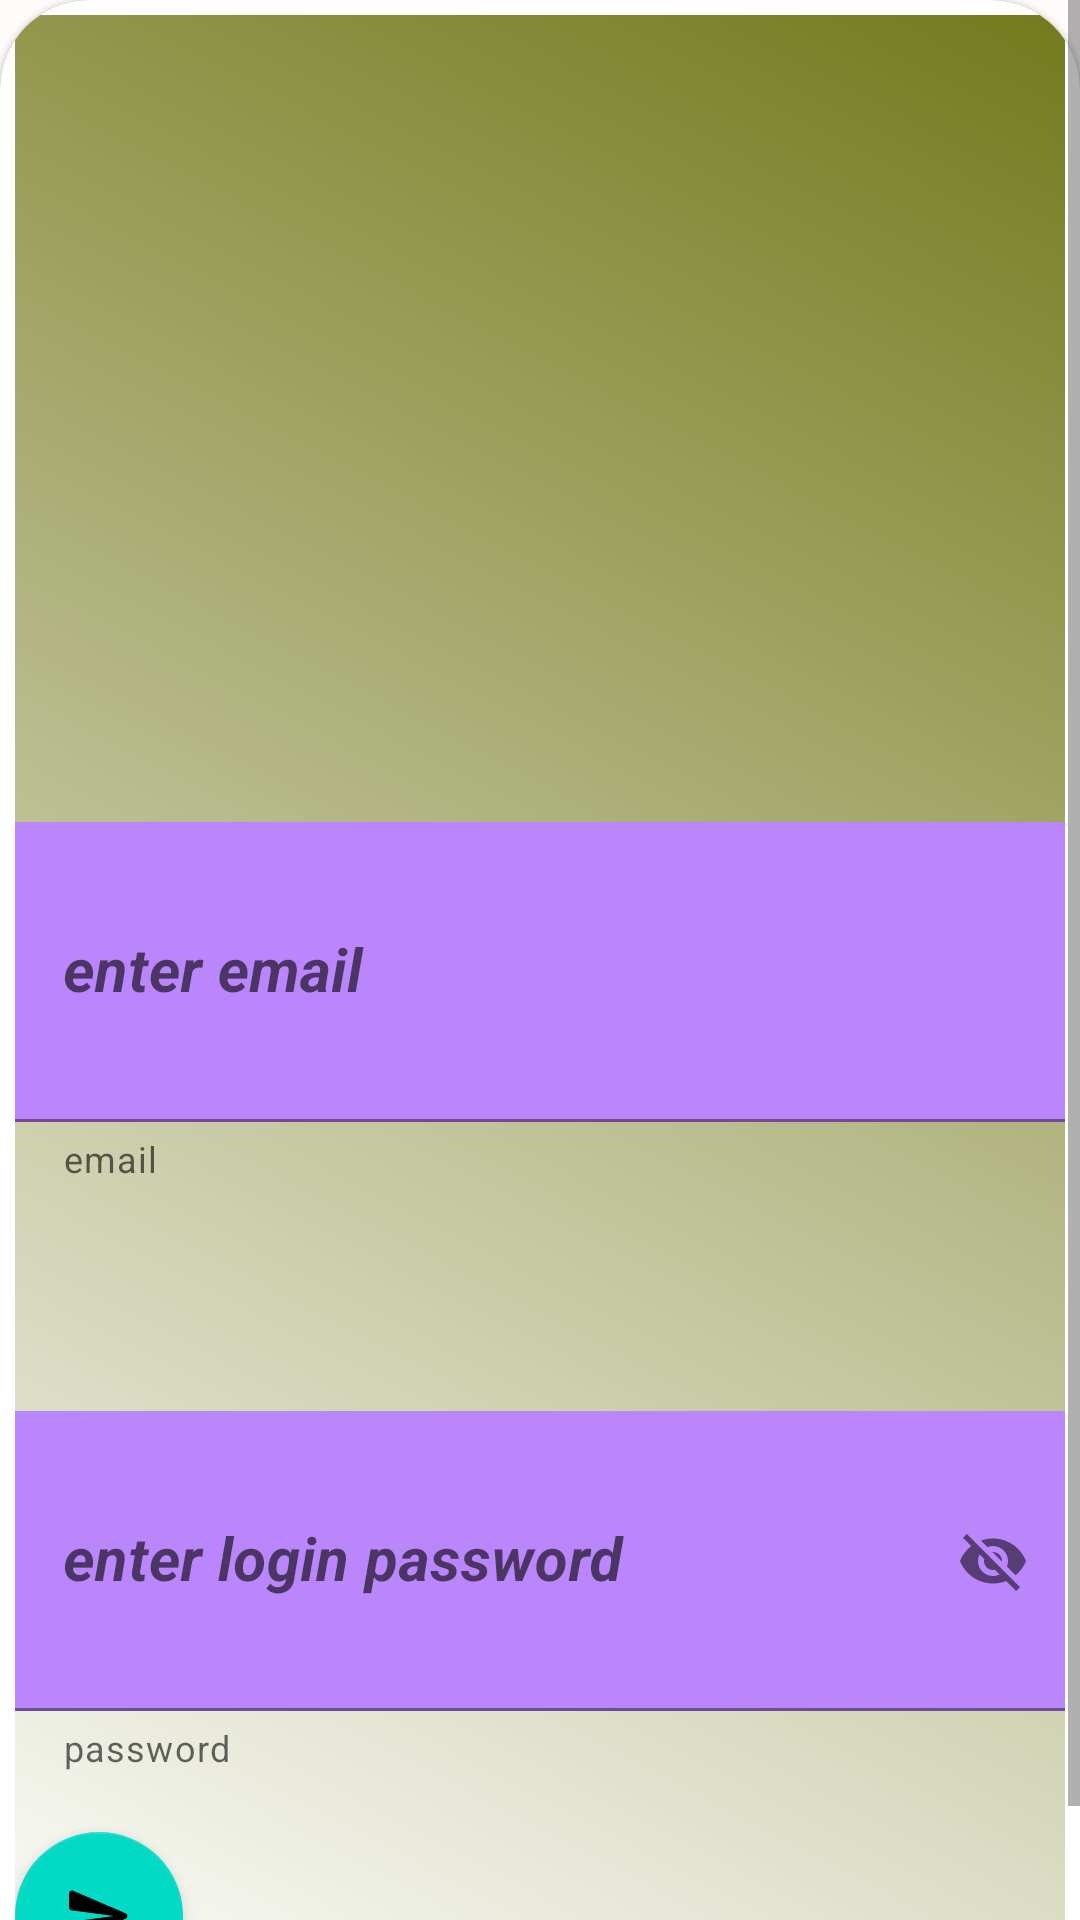

This screen was rendered from an Android layout file. Write that file and the resources it references.
<!-- AndroidManifest.xml: application theme Theme.DevOPsSociety -->
<!-- res/layout/activity_login.xml -->
<?xml version="1.0" encoding="utf-8"?>
<ScrollView xmlns:android="http://schemas.android.com/apk/res/android"
    xmlns:app="http://schemas.android.com/apk/res-auto"
    xmlns:tools="http://schemas.android.com/tools"
    android:layout_width="match_parent"
    android:layout_height="match_parent"
    android:layout_margin="1dp"
    android:layout_marginBottom="1dp"
    android:background="#FFFBFB"
    android:overScrollMode="always"
    android:scrollbars="vertical"
    tools:context=".mains.Login">


    <androidx.cardview.widget.CardView
        style="@style/Widget.Material3.CardView.Elevated"
        android:layout_width="match_parent"
        android:layout_height="wrap_content"
        app:cardCornerRadius="30dp">

        <androidx.constraintlayout.widget.ConstraintLayout
            android:id="@+id/parentConstraintLayout_login"
            android:layout_width="match_parent"
            android:layout_height="match_parent"
            android:layout_gravity="center_horizontal"
            android:layout_margin="5dp"
            android:layout_marginBottom="10dp"
            android:background="@drawable/animationlist_of_gradient_items_of_main_overview"
            android:overScrollMode="always"
            android:scrollbars="vertical">


            <ImageView
                android:id="@+id/image_person_login"
                android:layout_width="match_parent"
                android:layout_height="200dp"
                android:layout_marginTop="5dp"
                android:layout_marginBottom="4dp"
                android:contentDescription="@string/devops_logo"
                android:scaleType="centerCrop"
                android:src="@drawable/hacker_monitor"
                app:layout_constraintBottom_toTopOf="@+id/textInput_email"
                app:layout_constraintEnd_toEndOf="parent"
                app:layout_constraintHorizontal_bias="0.0"
                app:layout_constraintStart_toStartOf="parent"
                app:layout_constraintTop_toTopOf="parent" />

            <com.google.android.material.textfield.TextInputLayout
                android:id="@+id/textInput_email"
                style="@style/ThemeOverlay.Material3.TextInputEditText.OutlinedBox.Dense"
                android:layout_width="match_parent"
                android:layout_height="wrap_content"
                android:layout_marginTop="4dp"
                android:hint="@string/enter_email"
                app:errorEnabled="true"
                app:helperText="email"
                app:helperTextEnabled="true"
                app:layout_constraintEnd_toEndOf="parent"
                app:layout_constraintHorizontal_bias="0.0"
                app:layout_constraintStart_toStartOf="parent"
                app:layout_constraintTop_toBottomOf="@+id/image_person_login">

                <com.google.android.material.textfield.TextInputEditText
                    android:id="@+id/material_editText_input_login_mail"
                    android:layout_width="match_parent"
                    android:layout_height="100dp"
                    android:layout_marginTop="60dp"
                    android:background="@color/purple_200"
                    android:inputType="text"
                    android:textSize="20sp"
                    android:textStyle="bold|italic" />

            </com.google.android.material.textfield.TextInputLayout>

            <com.google.android.material.textfield.TextInputLayout
                style="@style/ThemeOverlay.Material3.TextInputEditText.OutlinedBox.Dense"
                android:layout_width="match_parent"
                android:layout_height="265dp"
                android:layout_marginTop="16dp"
                android:hint="@string/enter_login_password"
                app:endIconMode="password_toggle"

                app:errorEnabled="true"
                app:helperText="password"
                app:helperTextEnabled="true"
                app:layout_constraintBottom_toBottomOf="parent"
                app:layout_constraintEnd_toEndOf="parent"
                app:layout_constraintHorizontal_bias="0.0"
                app:layout_constraintStart_toStartOf="parent"
                app:layout_constraintTop_toBottomOf="@+id/textInput_email"
                app:layout_constraintVertical_bias="1.0">

                <com.google.android.material.textfield.TextInputEditText
                    android:id="@+id/material_editText_input_login_password"
                    android:layout_width="match_parent"
                    android:layout_height="100dp"
                    android:layout_marginTop="60dp"
                    android:background="@color/purple_200"
                    android:inputType="text"
                    android:textSize="20sp"
                    android:textStyle="bold|italic" />

                <com.google.android.material.floatingactionbutton.FloatingActionButton
                    android:layout_width="wrap_content"
                    android:layout_height="wrap_content"
                    android:layout_marginTop="20dp"
                    android:baselineAlignBottom="true"
                    android:contentDescription="@string/floating_button_login"
                    android:onClick="functionFloatingButtonLoginClicked"
                    android:src="@drawable/ic_round_send_24"
                    app:rippleColor="#BA0E0E"
                    tools:ignore="SpeakableTextPresentCheck" />
            </com.google.android.material.textfield.TextInputLayout>


        </androidx.constraintlayout.widget.ConstraintLayout>

    </androidx.cardview.widget.CardView>


</ScrollView>
<!-- resources referenced by this layout -->
<resources>
  <!-- drawable animationlist_of_gradient_items_of_main_overview (drawable) -->
  <?xml version="1.0" encoding="utf-8"?>
  <animation-list xmlns:android="http://schemas.android.com/apk/res/android">
  
      <item
          android:drawable="@drawable/gradient_one_main_overview"
          android:duration="4000" />
      <item
          android:drawable="@drawable/gradient_two_main_overview"
          android:duration="4000" />
      <item
          android:drawable="@drawable/gradient_three_main_overview"
          android:duration="4000" />
      <item
          android:drawable="@drawable/gradient_four_main_overview"
          android:duration="4000" />
      <item
          android:drawable="@drawable/gradient_five_main_overview"
          android:duration="4000" />
  
  </animation-list>
  <!-- drawable ic_round_send_24 (drawable) -->
  <vector android:autoMirrored="true" android:height="24dp"
      android:tint="#FFBA7D" android:viewportHeight="24"
      android:viewportWidth="24" android:width="24dp" xmlns:android="http://schemas.android.com/apk/res/android">
      <path android:fillColor="@android:color/white" android:pathData="M3.4,20.4l17.45,-7.48c0.81,-0.35 0.81,-1.49 0,-1.84L3.4,3.6c-0.66,-0.29 -1.39,0.2 -1.39,0.91L2,9.12c0,0.5 0.37,0.93 0.87,0.99L17,12 2.87,13.88c-0.5,0.07 -0.87,0.5 -0.87,1l0.01,4.61c0,0.71 0.73,1.2 1.39,0.91z"/>
  </vector>
  <string name="devops_logo">devOPS Logo</string>
  <string name="enter_email">enter email</string>
  <string name="enter_login_password">enter login password</string>
  <string name="floating_button_login">floating Button Login</string>
  <style name="Theme.DevOPsSociety" parent="Theme.MaterialComponents.DayNight.DarkActionBar">
          
          <item name="colorPrimary">#DA9721</item>
          <item name="colorPrimaryVariant">@color/purple_700</item>
          <item name="colorOnPrimary">@color/white</item>
          
          <item name="colorSecondary">@color/teal_200</item>
          <item name="colorSecondaryVariant">@color/teal_700</item>
          <item name="colorOnSecondary">@color/black</item>
          
          <item name="android:statusBarColor" tools:targetApi="l">#61562E</item>
          
      </style>
  <!-- drawable gradient_one_main_overview (drawable) -->
  <?xml version="1.0" encoding="utf-8"?>
  <shape xmlns:android="http://schemas.android.com/apk/res/android">
  
      <gradient
          android:angle="225"
          android:startColor="#747A1D"
          android:endColor="@color/white"/>
  
  </shape>
  <!-- drawable gradient_two_main_overview (drawable) -->
  <?xml version="1.0" encoding="utf-8"?>
  <shape xmlns:android="http://schemas.android.com/apk/res/android">
  
      <gradient
          android:angle="225"
          android:startColor="#F3AC05"
          android:endColor="@color/white"/>
  
  </shape>
  <!-- drawable gradient_three_main_overview (drawable) -->
  <?xml version="1.0" encoding="utf-8"?>
  <shape xmlns:android="http://schemas.android.com/apk/res/android">
  
  
      <gradient
          android:angle="225"
          android:startColor="#6A5219"
          android:endColor="@color/white"/>
  
  </shape>
  <!-- drawable gradient_four_main_overview (drawable) -->
  <?xml version="1.0" encoding="utf-8"?>
  <shape xmlns:android="http://schemas.android.com/apk/res/android">
      <gradient
          android:angle="225"
          android:startColor="#44B525"
          android:endColor="@color/white"/>
  
  </shape>
  <!-- drawable gradient_five_main_overview (drawable) -->
  <?xml version="1.0" encoding="utf-8"?>
  <shape xmlns:android="http://schemas.android.com/apk/res/android">
  
      <gradient
          android:angle="225"
          android:startColor="#1AFF00"
          android:endColor="@color/white"/>
  
  </shape>
  <!-- not gathered from this repository: default colours our renderer supplied (Android Studio template values) -->
  <color name="purple_200">#FFBB86FC</color>
  <color name="purple_700">#FF3700B3</color>
  <color name="teal_200">#FF03DAC5</color>
  <color name="teal_700">#FF018786</color>
  <color name="black">#FF000000</color>
  <color name="white">#FFFFFFFF</color>
</resources>
